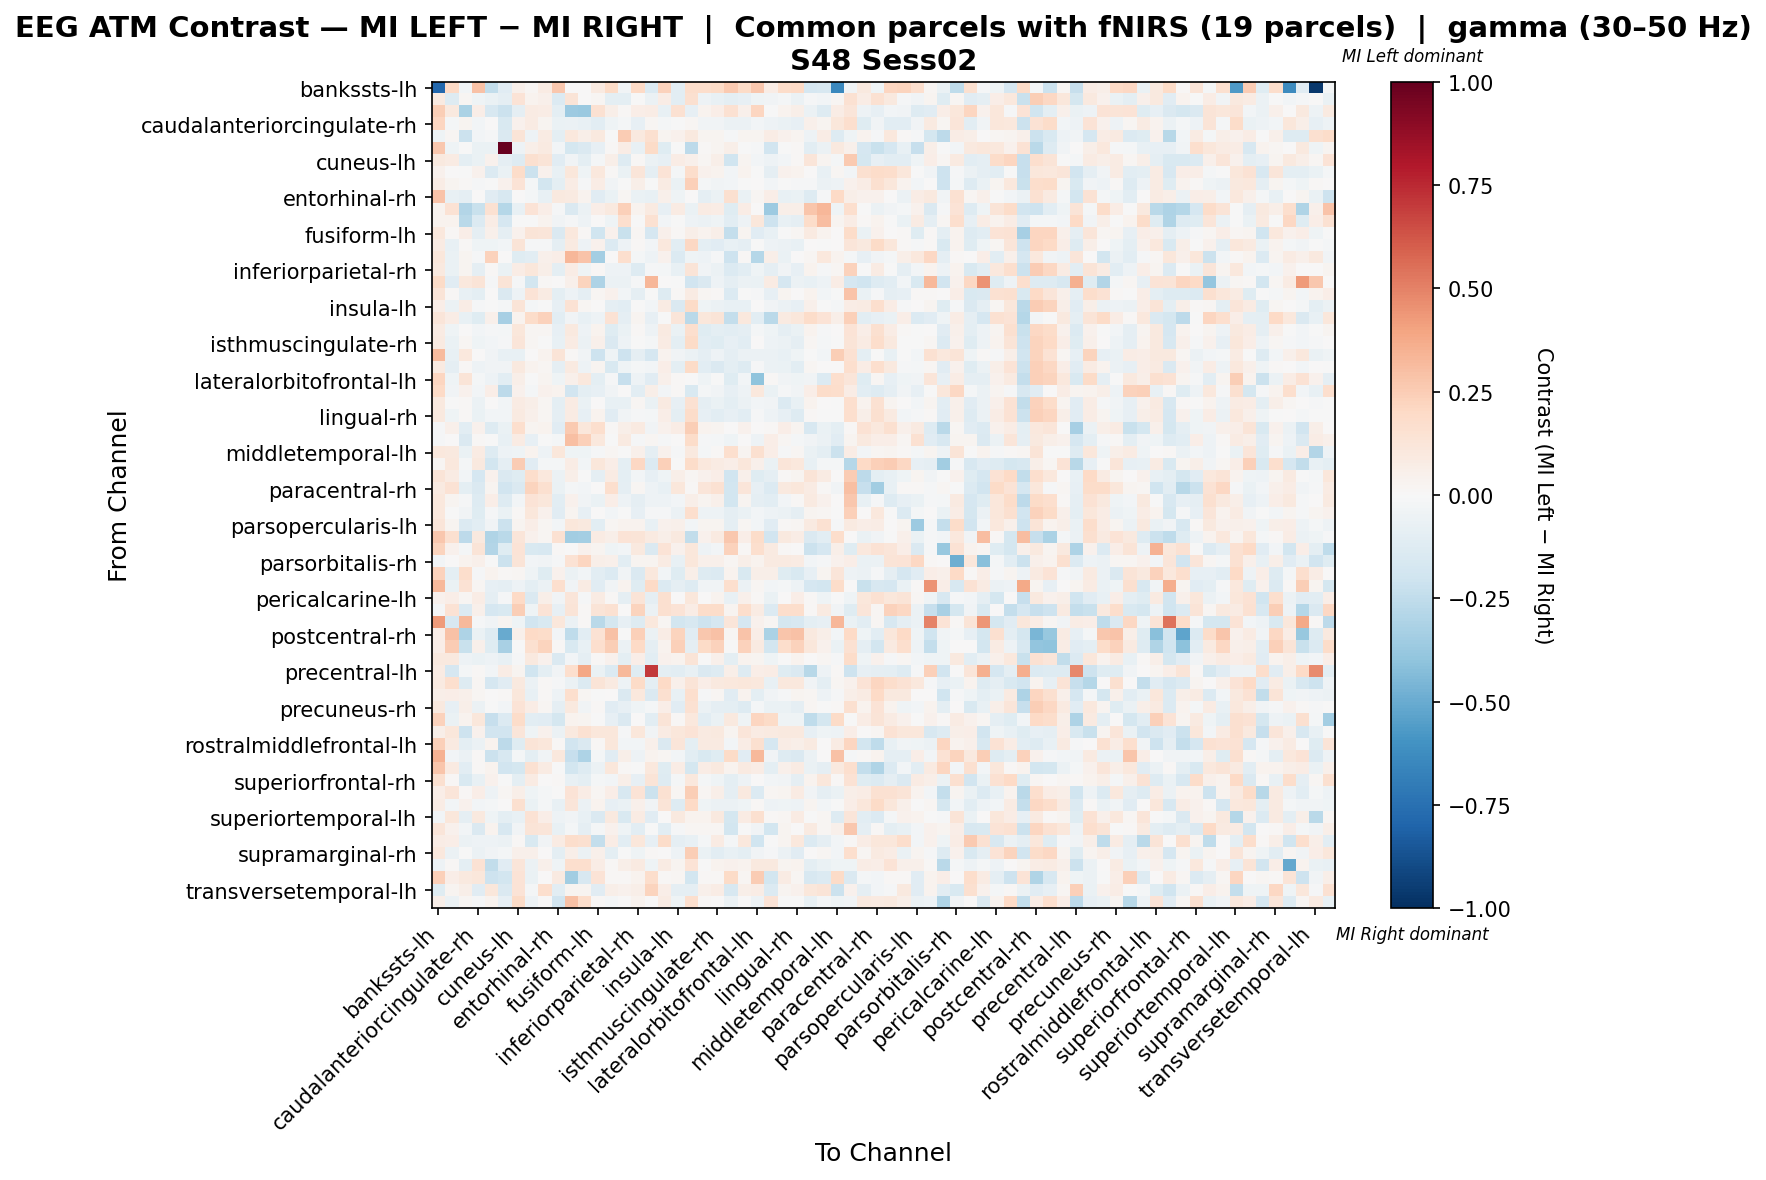

Values plotted in this chart, from the file beside it:
, bankssts-lh, bankssts-rh, caudalanteriorcingulate-lh, caudalanteriorcingulate-rh, caudalmiddlefrontal-lh, caudalmiddlefrontal-rh, cuneus-lh, cuneus-rh, entorhinal-lh, entorhinal-rh, frontalpole-lh, frontalpole-rh, fusiform-lh, fusiform-rh, inferiorparietal-lh, inferiorparietal-rh, inferiortemporal-lh, inferiortemporal-rh, insula-lh, insula-rh, isthmuscingulate-lh, isthmuscingulate-rh, lateraloccipital-lh
bankssts-lh, -0.7884, 0.1987, -0.03097, 0.2911, -0.2431, -0.1136, 0.05026, 0.02015, 0.08179, 0.2729, 0.001992, 0.0006235, 0.08596, 0.1875, -0.03166, 0.2015, -0.1366, 0.2302, -0.1017, 0.1784, 0.1763, 0.1875, 0.2623
bankssts-rh, 0.08629, -0.129, 0.02068, -0.04156, -0.06746, -0.09348, 0.1362, 0.03288, 0.05136, -0.1368, 0.1261, 0.000852, 0.0185, -0.09615, -0.09555, -0.005149, -0.05747, 0.07344, -0.1034, 0.1582, -0.0479, -0.0738, -0.0951
caudalanteriorcingulate-lh, 0.2429, 0.09947, -0.319, 0.06837, -0.163, -0.2176, -0.09224, 0.08361, 0.07496, -0.1001, -0.36, -0.3678, 0.1499, 0.05618, 0.008523, 0.0703, 0.07042, -0.07458, 0.1517, -0.07844, 0.03646, 0.06258, 0.1516
caudalanteriorcingulate-rh, 0.2174, -0.01873, 0.02664, -0.02657, 0.004614, -0.1544, 0.04314, 0.08503, 0.02435, -0.06767, -0.05729, -0.07128, -0.1016, -0.04497, -0.0228, -0.08071, 0.01735, -0.02003, -0.00629, 0.01696, -0.03185, -0.03551, -0.05616
caudalmiddlefrontal-lh, -0.04145, 0.01975, -0.214, -0.02765, -0.01278, -0.1467, 0.13, -0.05046, 0.08225, -0.09868, 0.1062, 0.0585, 0.09554, -0.006634, 0.2567, 0.09944, 0.1606, 0.03122, 0.03972, 0.09469, 0.03104, 0.02937, -0.01284
caudalmiddlefrontal-rh, 0.2697, -0.04422, -0.002226, -0.064, -0.06475, 1.0, -0.05038, 0.0601, 0.08716, -0.02705, -0.1784, -0.1428, -0.0808, 0.009896, 0.07186, -0.07072, 0.1896, -0.1217, -0.002609, -0.2596, 0.01326, 0.02987, 0.05581
cuneus-lh, 0.09547, 0.08467, -0.09723, -0.06728, 0.04292, -0.08845, -0.1252, 0.1576, 0.1312, -0.1157, -0.03812, -0.096, -0.02305, 0.05664, -0.1315, 0.01467, -0.05872, -0.08463, 0.07221, 0.04689, 0.02043, 0.06151, -0.1979
cuneus-rh, 0.04293, 0.007713, -0.005694, 0.0458, -0.1363, -0.06768, 0.185, -0.2163, 0.04681, -0.07148, 0.1107, -0.03999, 0.1059, 0.01249, -0.06957, 0.1221, -0.08961, 0.1364, -0.02281, 0.1784, 0.04014, 0.03156, -0.02667
entorhinal-lh, 0.07493, 0.02952, 0.01402, -0.01002, -0.007508, 0.04219, 0.1331, -0.01806, -0.1826, -0.09767, 0.07094, -0.01471, 0.07355, -0.03497, -0.007037, 0.055, -0.004891, 0.08567, -0.06554, 0.2373, -0.02111, -0.03581, -0.03004
entorhinal-rh, 0.2847, -0.07683, -0.0922, 0.001855, -0.1122, -0.1629, 0.003881, -0.02323, -0.07064, 0.09523, 0.08887, 0.03427, -0.1123, -0.06939, 0.02127, -0.06258, -0.07441, 0.04711, -0.04315, 0.002108, -0.09221, -0.06208, 0.159
frontalpole-lh, 0.03724, 0.1416, -0.2961, -0.2241, 0.1559, -0.2872, -0.07313, 0.1382, 0.06735, -0.007924, -0.1455, -0.05954, 0.06577, 0.09441, 0.235, 0.03588, 0.08863, -0.0806, 0.08546, -0.06973, 0.08377, 0.07652, -0.1241
frontalpole-rh, 0.03468, 0.03231, -0.2657, -0.1388, 0.07671, -0.1696, -0.003394, -0.004419, 0.03601, -0.03628, -0.01102, -0.05151, 0.005639, -0.04615, 0.1652, -0.003565, 0.1508, -0.02586, -0.0003833, -0.05458, -0.05544, -0.04615, -0.1052
fusiform-lh, 0.103, 0.01087, 0.06731, -0.08971, 0.05342, -0.09299, 0.04405, 0.1263, 0.1239, -0.1479, 0.1079, 0.008773, -0.2, 0.04537, -0.2223, 0.02297, -0.1661, 0.05126, 0.01386, 0.05738, 0.03208, 0.05746, -0.2409
fusiform-rh, 0.08369, -0.07767, 0.01174, -0.03915, -0.0411, -0.02893, 0.128, -0.01012, -0.00788, -0.09162, 0.09339, -0.05126, 0.0421, -0.1353, -0.04974, 0.01511, -0.02944, 0.1038, -0.1043, 0.207, -0.09768, -0.1099, -0.07786
inferiorparietal-lh, 0.1159, -0.06252, 0.02413, -0.01046, 0.2325, 0.006604, -0.1245, -0.1044, 0.05338, 0.0645, 0.3343, 0.2863, -0.3403, 0.001436, 0.1644, -0.01883, -0.05087, 0.04352, -0.134, -0.04439, -0.04814, -0.008967, -0.2083
inferiorparietal-rh, 0.09815, -0.0627, 0.02501, -0.08786, 0.01442, -0.06348, 0.07605, 0.1118, 0.06238, -0.0942, 0.07395, -0.03969, 0.01354, -0.0488, -0.05454, -0.1325, -0.01234, -0.01759, -0.07356, 0.127, -0.03598, -0.06022, -0.1385
inferiortemporal-lh, 0.1937, -0.1097, 0.102, 0.1302, -0.009627, 0.1281, -0.01432, -0.1814, 0.01202, 0.00535, 0.05388, 0.2256, -0.3095, -0.0611, -0.06209, -0.009947, 0.3341, 0.007104, -0.002188, -0.195, -0.1422, -0.04984, -0.09181
inferiortemporal-rh, 0.1272, 0.01459, -0.07351, -0.09649, 0.002946, -0.1417, -0.05296, 0.1398, 0.08319, -0.09774, -0.05111, -0.09084, 0.0207, 0.04578, -0.02356, -0.0886, -0.004392, -0.1305, 0.01535, 0.0829, 0.01722, 0.01533, -0.1333
insula-lh, 0.06378, -0.05472, 0.07343, -0.01418, -0.007048, -0.01613, 0.1306, -0.01995, -0.001604, -0.0805, 0.1431, 0.02166, 0.005916, -0.08897, -0.109, -0.0009675, -0.02864, 0.08441, -0.1456, 0.192, -0.04317, -0.06173, -0.07596
insula-rh, 0.1208, 0.07641, -0.07388, -0.1174, 0.04794, -0.3341, 0.03412, 0.1803, 0.2323, -0.102, -0.03288, -0.07177, -0.04792, 0.1434, -0.09245, 0.03002, -0.08049, -0.00165, 0.1212, -0.27, 0.1119, 0.1327, -0.2385
isthmuscingulate-lh, 0.08364, -0.04479, 0.007047, -0.02783, -0.01544, -0.01672, 0.1116, 0.01738, 0.02207, -0.08467, 0.09774, -0.05435, 0.03425, -0.1225, -0.06493, 0.01537, -0.05311, 0.08967, -0.06531, 0.1662, -0.1233, -0.09797, -0.1038
isthmuscingulate-rh, 0.08678, -0.06676, 0.01742, -0.04044, -0.02888, -0.01396, 0.1234, 0.02027, -0.001873, -0.0776, 0.08301, -0.06111, 0.05439, -0.1418, -0.05073, -0.0007543, -0.01974, 0.07819, -0.09664, 0.189, -0.1064, -0.1242, -0.0798
lateraloccipital-lh, 0.315, -0.07346, 0.1019, 0.004509, -0.0355, -0.07065, -0.07738, 0.006612, 0.03303, 0.1263, 0.01093, -0.03621, -0.2038, -0.04262, -0.2067, -0.0922, -0.1671, 0.03899, -0.03525, -0.05561, -0.08975, -0.04731, -0.08807
lateraloccipital-rh, 0.09181, -0.08782, 0.01201, -0.0524, -0.03159, -0.03387, 0.09901, 0.03127, 0.0207, -0.08904, 0.08772, -0.05114, 0.0304, -0.1529, -0.04342, -0.02026, -0.02353, 0.06787, -0.09634, 0.1923, -0.1055, -0.1414, -0.09813
lateralorbitofrontal-lh, 0.2154, -0.04052, 0.1318, -0.01891, -0.05115, -0.106, 0.06112, -0.006017, 0.03084, -0.04523, 0.0492, 0.1076, -0.09806, -0.009948, -0.2333, -0.05338, -0.1163, 0.05097, 0.01405, -0.004841, -0.04173, -0.004877, -0.1207
lateralorbitofrontal-rh, 0.2022, -0.03388, 0.04131, -0.02696, 0.06948, -0.2602, 0.04389, -0.02232, 0.04165, 0.03264, -0.1951, -0.09424, -0.08195, -0.03135, 0.0007976, -0.1062, 0.05499, -0.02952, 0.009502, -0.1502, -0.0187, -0.03424, -0.07832
lingual-lh, 0.09412, -0.006163, 0.007857, -0.06165, 0.005738, -0.02737, 0.07833, 0.05639, 0.01986, -0.1009, 0.08469, -0.06288, 0.0004422, -0.07201, -0.07664, 0.0198, -0.06815, 0.087, -0.07916, 0.1534, -0.09278, -0.06446, -0.09888
lingual-rh, 0.0942, -0.0452, 0.01064, -0.0682, -0.02767, -0.02829, 0.09338, 0.04917, 0.01601, -0.09305, 0.07839, -0.08499, 0.03389, -0.1131, -0.0351, -0.0109, -0.02223, 0.06569, -0.0952, 0.1869, -0.08025, -0.1047, -0.08027
medialorbitofrontal-lh, -0.01169, 0.04722, -0.1049, 0.04512, -0.128, -0.06509, 0.1718, 0.02588, 0.0333, -0.1139, 0.2615, 0.11, 0.1682, 0.01476, 0.05679, 0.09172, -0.03238, 0.04649, 0.0727, 0.2441, 0.03265, 0.0282, 0.001748
medialorbitofrontal-rh, -0.008971, 0.00492, -0.1412, 0.01346, -0.006077, -0.07119, 0.08146, -0.079, -0.003183, -0.02272, 0.2981, 0.2399, 0.1026, -0.007235, 0.09087, -0.01201, 0.01968, -0.01186, 0.005354, 0.1855, -0.01129, -0.01867, -0.04225
middletemporal-lh, 0.1065, 0.09557, -0.06966, 0.07918, -0.1256, -0.05437, -0.04233, 0.03641, -0.04976, 0.1144, -0.04266, -0.0434, -0.01126, 0.02207, -3.869377381960674e-05, 0.047, -0.09157, 0.04623, -0.008647, 0.09837, -0.01942, 0.0122, 0.1666
middletemporal-rh, 0.01564, 0.107, -0.01563, 0.09624, -0.187, -0.08994, 0.2518, -0.1104, -0.02045, -0.02336, 0.07674, -0.03029, 0.1141, 0.06869, -0.09944, 0.207, -0.136, 0.2397, -0.005463, 0.1872, 0.1017, 0.08352, 0.06287
paracentral-lh, 0.1261, 0.08363, -0.02752, -0.1654, 0.04107, -0.1414, -0.1225, 0.1722, 0.1064, -0.05875, 0.06126, -0.004392, -0.08612, 0.08111, -0.1014, -0.02493, -0.08349, -0.04079, 0.05524, 0.01575, 0.04589, 0.06896, -0.1976
paracentral-rh, 0.0925, 0.1433, -0.09533, -0.1414, 0.02434, -0.1876, -0.1412, 0.2199, 0.1615, -0.06923, -0.02298, -0.02772, 0.004471, 0.1659, -0.09195, 0.01718, -0.05436, -0.07315, 0.1133, 0.01529, 0.1201, 0.1505, -0.1821
parahippocampal-lh, 0.1038, 0.02669, -0.01545, -0.1309, 0.06396, -0.1289, -0.0287, 0.1368, 0.115, -0.1027, 0.0409, -0.03721, -0.06493, 0.06836, -0.05281, -0.08951, -0.05104, -0.0517, -0.02416, 0.05962, 0.02607, 0.04928, -0.1815
parahippocampal-rh, 0.1059, -0.00585, -0.03188, -0.1209, -0.008957, -0.06665, 0.01415, 0.1132, 0.04511, -0.1122, 0.02767, -0.08551, 0.004459, -0.0298, -0.00574, -0.08292, -0.01038, -0.0083, -0.06186, 0.1645, -0.04705, -0.05184, -0.09286
parsopercularis-lh, 0.1201, 0.02459, -0.1392, -0.1057, -0.03873, -0.2165, 0.02774, 0.06748, 0.01863, -0.03037, 0.1114, 0.09855, -0.1079, 0.01906, 0.03298, 0.03356, -0.07233, 0.04119, 0.05119, -0.02949, 0.02684, 0.02803, -0.08788
parsopercularis-rh, 0.2708, 0.1579, -0.258, 0.09866, -0.2999, -0.2719, 0.1242, 0.04645, 0.01807, 0.1541, -0.3496, -0.3412, 0.08172, 0.06113, 0.134, 0.1284, 0.08686, 0.05845, 0.09527, -0.2452, 0.04626, 0.08647, 0.2666
parsorbitalis-lh, 0.2255, 0.04049, -0.01641, 0.1297, -0.2954, -0.1205, 0.1393, -0.1495, -0.1638, 0.01091, 0.003191, 0.04168, 0.03069, -0.04324, -0.02638, 0.09902, -0.1459, 0.1364, 0.04185, 0.1131, -0.05109, -0.02499, 0.2326
parsorbitalis-rh, -0.03021, 0.003265, 0.03731, 0.04867, -0.001187, -0.2126, 0.1318, -0.02406, -0.03881, -0.01283, 0.1448, 0.2111, 0.05608, 0.0483, -0.1051, 0.03097, 0.02516, 0.08078, -0.07301, 0.1146, 0.05132, 0.05003, 0.02312
parstriangularis-lh, 0.2268, -0.09557, 0.1791, -0.01346, 0.03208, 0.009717, 0.02117, -0.04222, -0.1222, 0.03924, -0.05606, -0.02796, -0.1038, -0.1399, -0.03216, -0.1427, 0.1061, -0.02951, -0.1222, 0.05951, -0.1252, -0.1368, 0.03435
parstriangularis-rh, 0.321, -0.06455, 0.1423, 0.02266, -0.0844, -0.08902, -0.05047, -0.09456, -0.05755, 0.1642, -0.03255, 0.0836, -0.1121, -0.03147, 0.03609, -0.1232, 0.2002, -0.1402, -0.08856, -0.1296, -0.03812, -0.03889, 0.1687
pericalcarine-lh, 0.03997, 0.06571, 0.02132, 0.07598, -0.08699, -0.01113, 0.1966, -0.144, 0.06134, -0.03543, 0.1237, -0.01274, 0.07895, 0.01191, -0.08651, 0.1283, -0.08808, 0.1609, 0.002611, 0.1143, 0.004515, 0.03402, -0.07525
pericalcarine-rh, -0.01421, 0.1434, -0.1386, 0.05101, -0.1687, -0.1519, 0.2478, -0.04498, 0.1332, -0.07932, 0.1257, 0.01329, 0.1259, 0.1499, 0.005343, 0.2259, -0.05853, 0.1611, 0.1336, 0.07154, 0.1871, 0.18, 0.02691
postcentral-lh, 0.4251, -0.1622, 0.3236, -0.009244, -0.03203, 0.02425, -0.04036, -0.1936, -0.1557, 0.113, -0.05714, 0.009852, -0.2708, -0.1796, -0.07932, -0.1308, 0.1051, 0.01651, -0.1834, -0.1618, -0.2082, -0.1688, 0.1197
postcentral-rh, 0.06434, 0.2925, -0.3102, -0.06965, -0.1304, -0.5004, 0.05462, 0.197, 0.1852, -0.02754, -0.2556, -0.105, 0.1427, 0.2955, -0.005644, 0.2415, -0.05857, 0.07649, 0.2209, -0.1106, 0.2706, 0.2946, 0.01833
posteriorcingulate-lh, 0.06444, 0.2501, -0.2222, 0.04694, -0.1226, -0.3221, -0.0009615, 0.1584, 0.2228, 0.01179, -0.1487, -0.07221, 0.1654, 0.2446, -0.05971, 0.2001, -0.08603, 0.03786, 0.2383, -0.09084, 0.1911, 0.2305, -0.0002542
posteriorcingulate-rh, 0.1011, 0.09466, -0.04693, -0.06704, -0.05117, -0.07321, -0.008525, 0.09957, 0.04621, -0.1422, -0.02954, -0.09072, 0.01163, 0.04483, -0.09434, 0.06279, -0.1044, 0.04248, 0.03481, 0.1283, -0.00295, 0.04908, -0.1013
precentral-lh, 0.08462, -0.1711, -0.01864, 0.01392, -0.03115, 0.07674, 0.02797, -0.1999, -0.1002, -0.03292, 0.1695, 0.3887, -0.06793, -0.1357, 0.3214, -0.1177, 0.7103, -0.09978, -0.1071, -0.07149, -0.1464, -0.1321, 0.05977
precentral-rh, 0.09044, 0.1664, -0.1324, 0.0196, -0.1672, -0.1146, 0.09694, -0.05645, 0.0146, -0.008253, -0.05733, -0.1359, 0.1297, 0.08786, -0.04876, 0.1903, -0.1003, 0.1975, 0.05103, 0.1295, 0.06957, 0.1007, 0.1034
precuneus-lh, 0.0622, 0.06306, 0.04988, 0.02071, 0.005982, 0.0154, 0.1168, -0.07307, 0.008012, -0.05183, 0.1652, 0.01715, -0.006257, 0.00645, -0.1417, 0.1024, -0.1484, 0.1573, -0.07443, 0.1714, -0.01294, 0.0189, -0.112
precuneus-rh, 0.09509, -0.08035, 0.05808, -0.05933, -0.001596, -0.02693, 0.134, 0.07508, 0.02307, -0.08804, 0.09727, -0.03215, 0.01323, -0.1127, -0.08272, -0.04515, -0.01813, 0.0654, -0.1149, 0.1522, -0.05499, -0.09201, -0.1001
rostralanteriorcingulate-lh, 0.2296, -0.06409, 0.03712, 0.1127, -0.2332, -0.134, 0.1805, -0.1062, -0.1117, -0.1747, 0.03531, 0.02438, -0.005205, -0.08445, -0.1419, 0.007533, -0.1048, 0.128, 0.008938, 0.106, -0.1055, -0.06409, 0.09971
rostralanteriorcingulate-rh, 0.05624, 0.1141, -0.2059, 0.03938, -0.1947, -0.1924, 0.1181, -0.04343, 0.0403, -0.06132, 0.09948, 0.1509, 0.1123, 0.1096, -0.009044, 0.1141, -0.03903, 0.08489, 0.1125, 0.1362, 0.09125, 0.09695, 0.02798
rostralmiddlefrontal-lh, 0.2357, 0.08922, -0.09791, -0.06009, 0.03356, -0.2608, -0.1233, 0.1315, 0.1136, 0.01146, -0.1933, -0.147, 0.009475, 0.1113, -0.02409, -0.02444, 0.0544, -0.1421, 0.1248, -0.09551, 0.08696, 0.09098, -0.02682
rostralmiddlefrontal-rh, 0.3507, -0.02904, -0.0608, 0.01344, -0.2117, -0.1615, -0.02259, -0.1014, -0.039, 0.1073, -0.2283, -0.3062, -0.02165, -0.1141, 0.05722, -0.05407, 0.03664, 0.02073, -0.02359, -0.1077, -0.1549, -0.12, 0.1881
superiorfrontal-lh, 0.2785, 0.087, -0.1077, 0.01368, 0.03768, -0.193, -0.1755, 0.1529, 0.08326, -0.007278, -0.1817, -0.13, -0.05566, 0.1149, 0.01551, -0.005315, 0.1023, -0.1209, 0.0751, -0.1756, 0.07139, 0.09931, 0.03629
superiorfrontal-rh, 0.1619, 0.01275, -0.1527, -0.07507, 0.04237, -0.005954, -0.1013, 0.08222, 0.004395, 0.01433, -0.07331, -0.09378, -0.01898, -0.02813, 0.06103, -0.08016, 0.1306, -0.1318, -0.01911, 0.1079, -0.01941, -0.04273, -0.1012
superiorparietal-lh, 0.06569, 0.1188, 0.01234, 0.06425, -0.05298, 0.0208, 0.06199, -0.04103, -0.01855, -0.006622, 0.1395, 0.07073, 0.02104, 0.06459, -0.1583, 0.1388, -0.2151, 0.1489, 0.01672, 0.2461, 0.02098, 0.0581, -0.09196
superiorparietal-rh, 0.07411, -0.02659, 0.04139, -0.02986, -0.02065, 0.002539, 0.1613, -0.0682, -0.01685, -0.07687, 0.1231, -0.05591, 0.03461, -0.08165, -0.06967, 0.05006, -0.03716, 0.13, -0.1311, 0.1955, -0.04343, -0.06227, -0.06226
... 8 more rows
